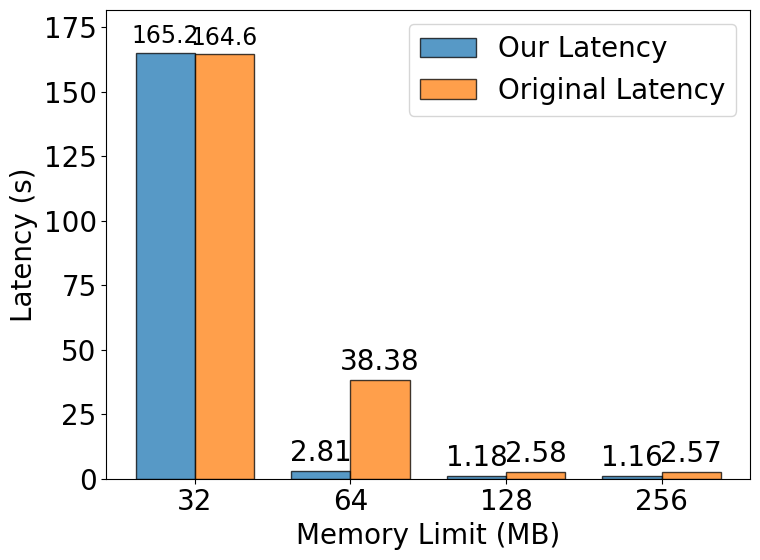
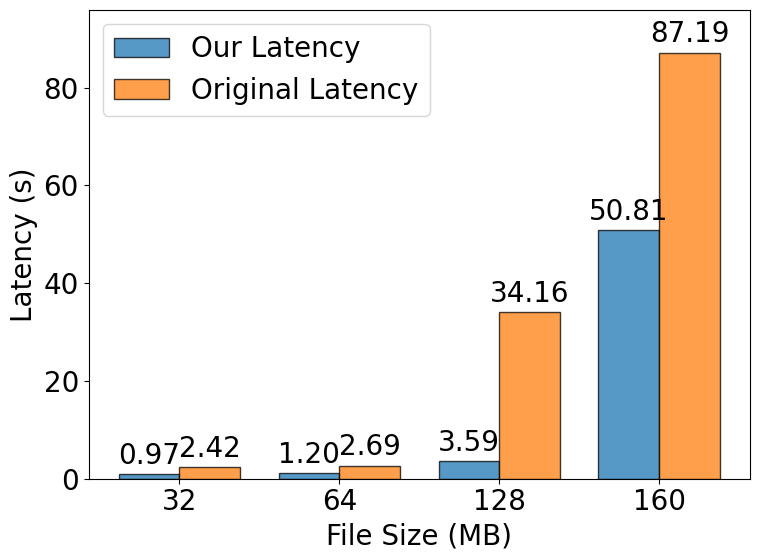
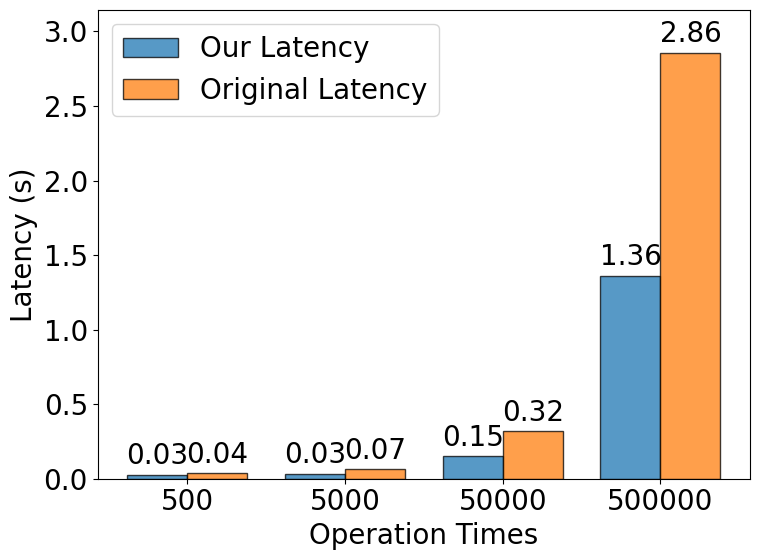
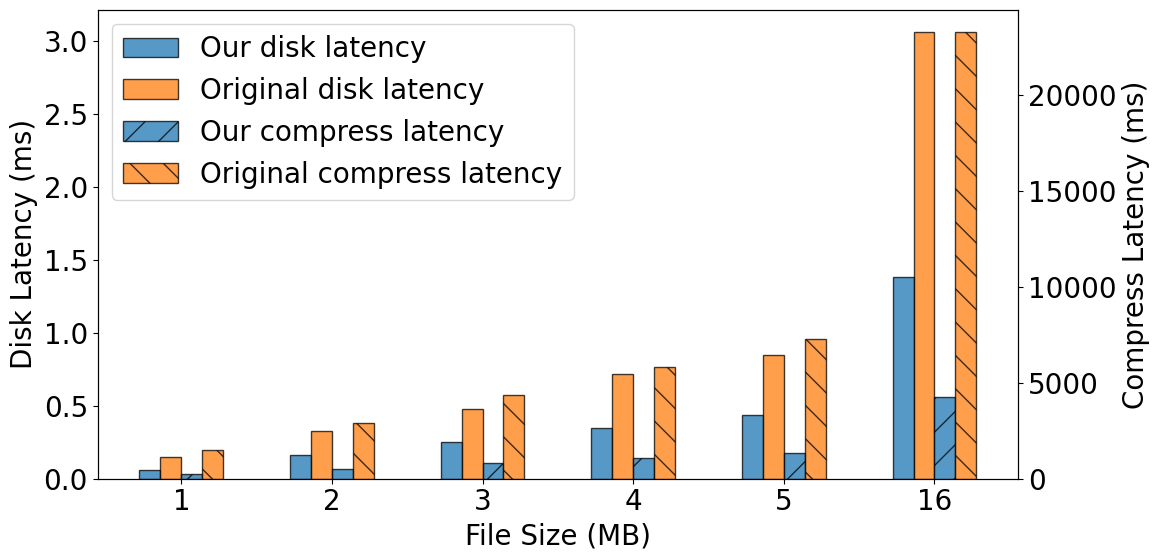
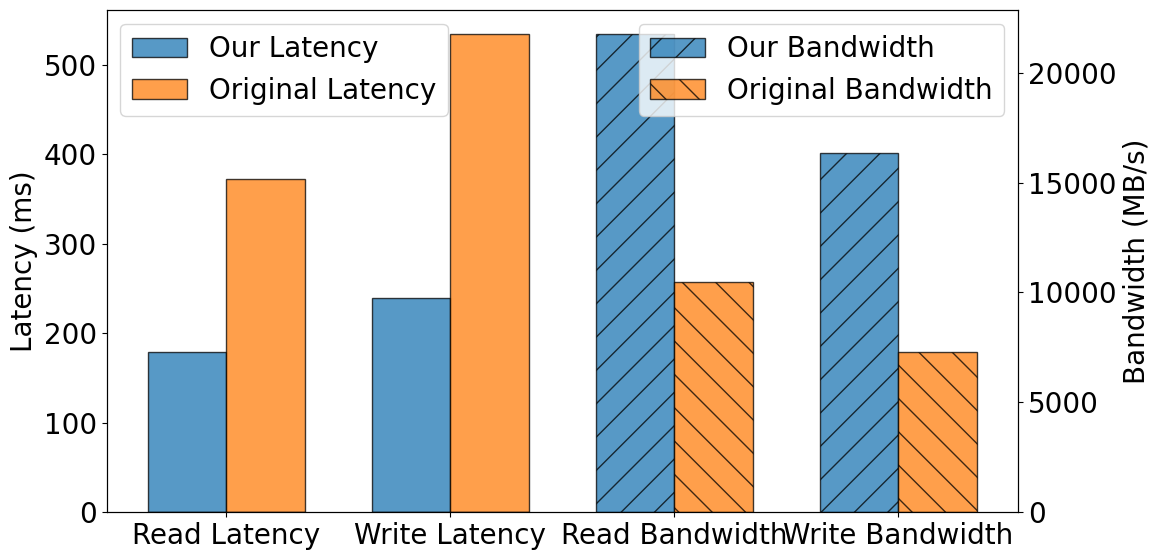
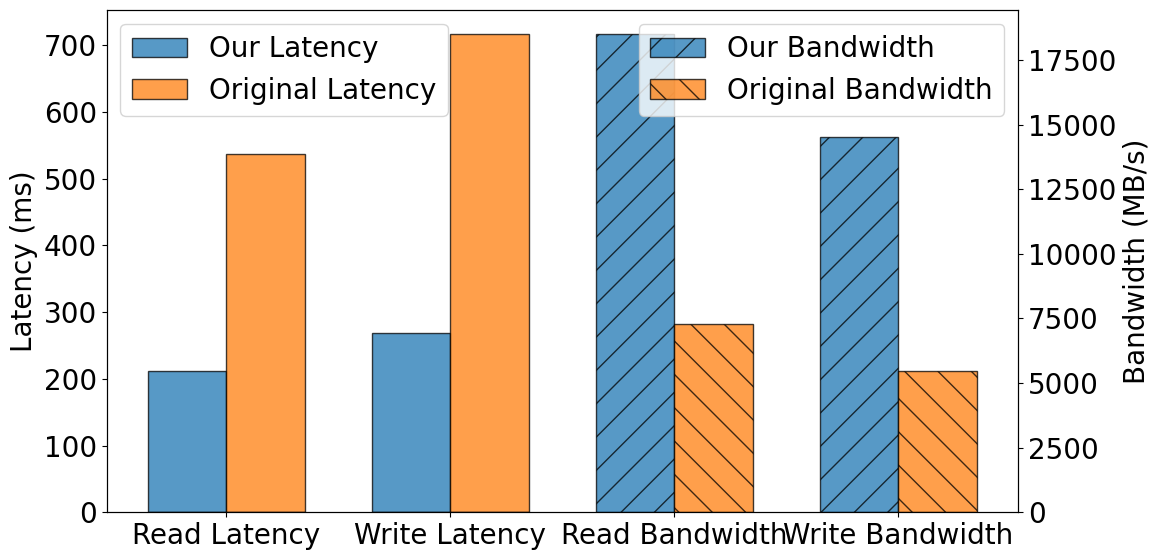
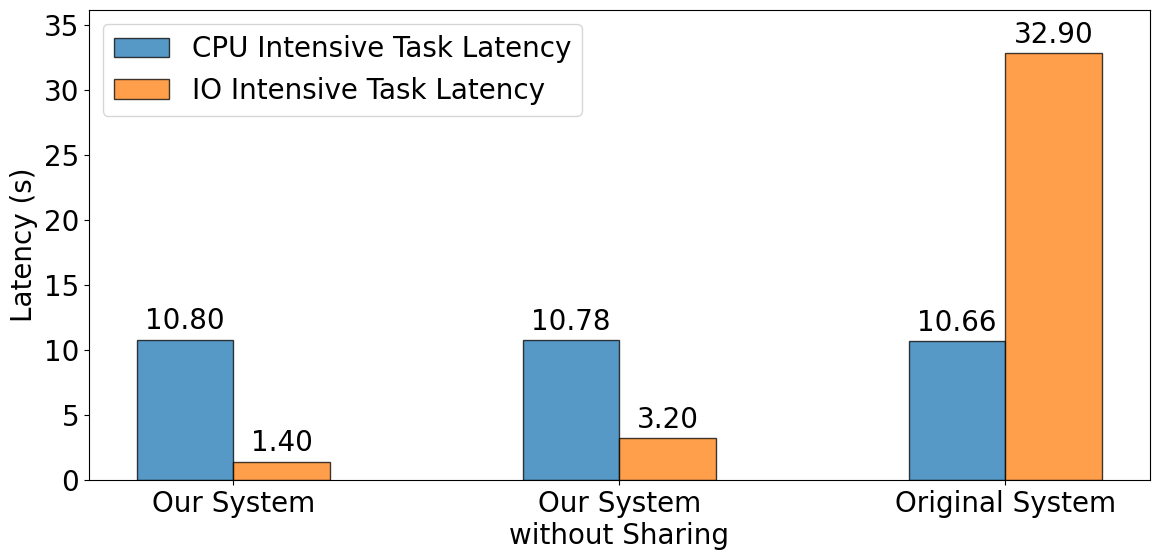
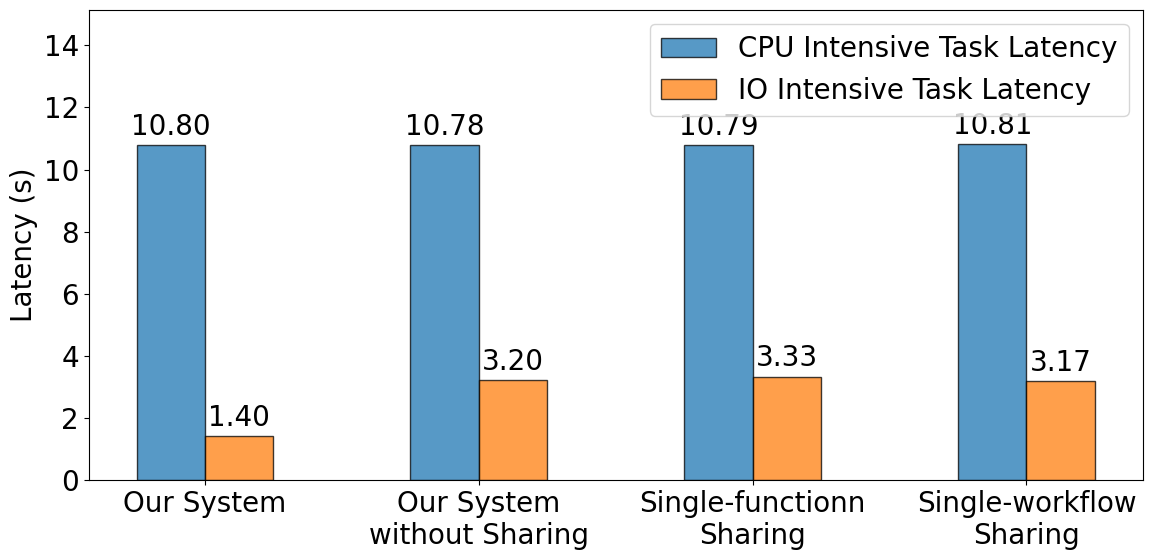
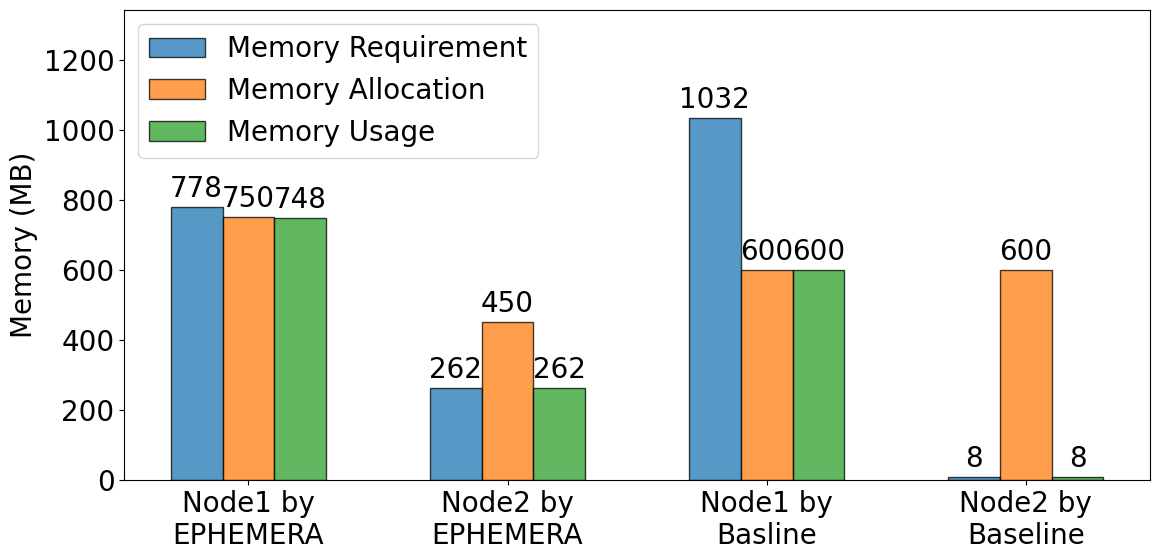

These figures' Python source, in order:
# micro-benchmark: impact of memory limit
import matplotlib.pyplot as plt
import numpy as np
plt.rcParams['font.family'] = 'sans-serif'
plt.rcParams['font.sans-serif'] = ['Arial']
plt.rcParams['figure.figsize'] = (8.0, 6.0)
plt.rcParams['font.size'] = 20
# 假设的内存限制数据点
memory_limit = [32, 64, 128, 256]

# 假设的延迟数据，应该用实际数据替换
our_latency = [165.239,2.811,1.181,1.164]  # 用实际数据替换这些假设值
original_latency = [164.585,38.376,2.583,2.572]  # 用实际数据替换这些假设值

barWidth = 0.38  # 柱状图宽度

# 创建图和轴
fig, ax = plt.subplots()

# 设置柱状图位置
ind = np.arange(len(memory_limit))  # 内存限制的标签位置

# 绘制柱状图
bars_memory_usage = ax.bar(ind - barWidth/2, our_latency, barWidth, label='Our Latency', edgecolor='black', alpha=0.75)
bars_memory_requirement = ax.bar(ind + barWidth/2, original_latency, barWidth, label='Original Latency', edgecolor='black', alpha=0.75)

# 添加文字标签、标题和自定义x轴刻度标签
ax.set_xlabel('Memory Limit (MB)')
ax.set_ylabel('Latency (s)')
ax.set_xticks(ind)
ax.set_xticklabels(memory_limit)
ax.legend()

# 显示数值
def add_values(bars):
    for bar in bars:
        height = bar.get_height()
        if height>100:
            ax.annotate('{:.1f}'.format(height),
                     xy=(bar.get_x() + bar.get_width() / 2, height),
                     xytext=(0, 3),  # 3 points vertical offset
                     textcoords="offset points",
                     ha='center', va='bottom', fontsize=17)
        else:
            ax.annotate('{:.2f}'.format(height),
                     xy=(bar.get_x() + bar.get_width() / 2, height),
                     xytext=(0, 3),  # 3 points vertical offset
                     textcoords="offset points",
                     ha='center', va='bottom', fontsize=20)

add_values(bars_memory_usage)
add_values(bars_memory_requirement)
max_height = max(max(our_latency), max(original_latency))
top_value = max_height * 1.1  # 增加10%的额外空间
plt.ylim(0, top_value)
fig.tight_layout()

# plt.show()
plt.savefig('impact_of_memory_limit.pdf')

# micro-benchmark: impact of file size
import matplotlib.pyplot as plt
import numpy as np
plt.rcParams['font.family'] = 'sans-serif'
plt.rcParams['font.sans-serif'] = ['Arial']
plt.rcParams['font.size'] = 20
plt.rcParams['figure.figsize'] = (8.0, 6.0)
# 假设的内存限制数据点
file_size = [32, 64, 128, 160]

# 假设的延迟数据，应该用实际数据替换
our_latency = [0.967,
1.199,
3.588,
50.811
]  # 用实际数据替换这些假设值
original_latency = [2.418,
2.685,
34.165,
87.192
]  # 用实际数据替换这些假设值

barWidth = 0.38  # 柱状图宽度

# 创建图和轴
fig, ax = plt.subplots()

# 设置柱状图位置
ind = np.arange(len(file_size))  # 内存限制的标签位置

# 绘制柱状图
bars_memory_usage = ax.bar(ind - barWidth/2, our_latency, barWidth, label='Our Latency', edgecolor='black', alpha=0.75)
bars_memory_requirement = ax.bar(ind + barWidth/2, original_latency, barWidth, label='Original Latency', edgecolor='black', alpha=0.75)

# 添加文字标签、标题和自定义x轴刻度标签
ax.set_xlabel('File Size (MB)')
ax.set_ylabel('Latency (s)')
ax.set_xticks(ind)
ax.set_xticklabels(file_size)
ax.legend()

# 显示数值
def add_values(bars):
    for bar in bars:
        height = bar.get_height()
        ax.annotate('{:.2f}'.format(height),
                     xy=(bar.get_x() + bar.get_width() / 2, height),
                     xytext=(0, 3),  # 3 points vertical offset
                     textcoords="offset points",
                     ha='center', va='bottom',fontsize=20)

add_values(bars_memory_usage)
add_values(bars_memory_requirement)
max_height = max(max(our_latency), max(original_latency))
top_value = max_height * 1.1  # 增加10%的额外空间
plt.ylim(0, top_value)
fig.tight_layout()
# plt.show()
plt.savefig('impact_of_file_size.pdf')


# micro-benchmark: impact of operation times
import matplotlib.pyplot as plt
import numpy as np
plt.rcParams['font.family'] = 'sans-serif'
plt.rcParams['font.sans-serif'] = ['Arial']
plt.rcParams['figure.figsize'] = (8.0, 6.0)
plt.rcParams['font.size'] = 20
# 假设的内存限制数据点
operation_times = [500,
5000,
50000,
500000
]

# 假设的延迟数据，应该用实际数据替换
our_latency = [0.028,
0.034,
0.151,
1.363
]  # 用实际数据替换这些假设值
original_latency = [0.039,
0.066,
0.321,
2.858
]  # 用实际数据替换这些假设值

barWidth = 0.38  # 柱状图宽度

# 创建图和轴
fig, ax = plt.subplots()

# 设置柱状图位置
ind = np.arange(len(operation_times))  # 内存限制的标签位置

# 绘制柱状图
bars_memory_usage = ax.bar(ind - barWidth/2, our_latency, barWidth, label='Our Latency', edgecolor='black', alpha=0.75)
bars_memory_requirement = ax.bar(ind + barWidth/2, original_latency, barWidth, label='Original Latency', edgecolor='black', alpha=0.75)

# 添加文字标签、标题和自定义x轴刻度标签
ax.set_xlabel('Operation Times')
ax.set_ylabel('Latency (s)')
ax.set_xticks(ind)
ax.set_xticklabels(operation_times)
ax.legend()

# 显示数值
def add_values(bars):
    for bar in bars:
        height = bar.get_height()
        ax.annotate('{:.2f}'.format(height),
                     xy=(bar.get_x() + bar.get_width() / 2, height),
                     xytext=(0, 3),  # 3 points vertical offset
                     textcoords="offset points",
                     ha='center', va='bottom',fontsize=20)

add_values(bars_memory_usage)
add_values(bars_memory_requirement)

max_height = max(max(our_latency), max(original_latency))
top_value = max_height * 1.1  # 增加10%的额外空间
plt.ylim(0, top_value)

fig.tight_layout()
# plt.show()
plt.savefig('impact_of_operation_times.pdf')

# functionbench: compress
import matplotlib.pyplot as plt
import numpy as np
plt.rcParams['font.family'] = 'sans-serif'
plt.rcParams['font.sans-serif'] = ['Arial']
plt.rcParams['figure.figsize'] = (12.0, 6.0)
plt.rcParams['font.size'] = 20
# 数据
labels = ["1", "2", "3", "4", "5", "16"]
our_disk_latency = [0.063,
0.163,
0.254,
0.345,
0.439,
1.381
]
original_disk_latency = [0.148,
0.327,
0.481,
0.715,
0.846,
3.058
]
our_compress_latency = [264.713,
530.604,
792.576,
1057.833,
1323.576,
4230.602
]
original_compress_latency = [1470.086,
2916.478,
4355.450,
5822.747,
7255.963,
23240.439
]

# 柱状图宽度
barWidth = 0.25

# 创建图和轴
fig, ax1 = plt.subplots()

# 设置柱状图位置
r1 = np.arange(len(labels)) * 1.8  # Positions of Our disk latency bars
r2 = [x + barWidth for x in r1]    # Positions of Original disk latency bars
r3 = [x + barWidth*2 for x in r1]  # Positions of Our compress latency bars
r4 = [x + barWidth*3 for x in r1]  # Positions of Original compress latency bars

# 绘制disk_latency柱状图
bars1 = ax1.bar(r1, our_disk_latency, edgecolor='black', width=barWidth, label='Our disk latency', alpha=0.75)
bars2 = ax1.bar(r2, original_disk_latency, edgecolor='black', width=barWidth, label='Original disk latency', alpha=0.75)

ax1.set_xlabel('File Size (MB)')
ax1.set_ylabel('Disk Latency (ms)', color='black')
ax1.tick_params(axis='y', labelcolor='black')
ax1.set_xticks([r + barWidth + barWidth/2 for r in r1])
ax1.set_xticklabels(labels)

# 右侧y轴
ax2 = ax1.twinx()
bars3 = ax2.bar(r3, our_compress_latency, edgecolor='black', width=barWidth, label='Our compress latency',hatch='/', alpha=0.75)
bars4 = ax2.bar(r4, original_compress_latency, edgecolor='black', width=barWidth, label='Original compress latency',hatch='\\', alpha=0.75)

ax2.set_ylabel('Compress Latency (ms)', color='black')
ax2.tick_params(axis='y', labelcolor='black')

# 调整图例位置
fig.legend(loc=2, bbox_to_anchor=(0.0, 1.0), bbox_transform=ax1.transAxes)

plt.tight_layout()
# plt.show()
plt.savefig('benchmark_compress.pdf')

# functionbench: sequential disk io
import matplotlib.pyplot as plt
import numpy as np
plt.rcParams['font.family'] = 'sans-serif'
plt.rcParams['font.sans-serif'] = ['Arial']
plt.rcParams['figure.figsize'] = (12.0, 6.0)
plt.rcParams['font.size'] = 20
# 假设的数据
our_data = {'read_latency': 179.513, 
            'read_bandwidth': 21764.179, 
            'write_latency': 239.235, 
            'write_bandwidth': 16328.658
}
original_data = {'read_latency': 372.229, 
                 'read_bandwidth': 10495.906, 
                 'write_latency': 534.194, 
                 'write_bandwidth': 7312.606
}

labels = ['Read Latency', 'Write Latency', 'Read Bandwidth', 'Write Bandwidth']
our_values = [our_data['read_latency'], our_data['write_latency'], our_data['read_bandwidth'], our_data['write_bandwidth']]
original_values = [original_data['read_latency'], original_data['write_latency'], original_data['read_bandwidth'], original_data['write_bandwidth']]

# 柱状图宽度
barWidth = 0.35

# 创建图和轴
fig, ax1 = plt.subplots()

# 设置柱状图位置
ind = np.arange(len(labels))  # the label locations
width = 0.35  # the width of the bars

# 绘制柱状图
bars_our_latency = ax1.bar(ind - width/2, our_values[:2] + [0, 0], barWidth, label='Our Latency', edgecolor='black', alpha=0.75)
bars_original_latency = ax1.bar(ind + width/2, original_values[:2] + [0, 0], barWidth, label='Original Latency', edgecolor='black', alpha=0.75)

# 第二个y轴表示带宽
ax2 = ax1.twinx()
bars_our_bw = ax2.bar(ind - width/2, [0, 0] + our_values[2:], barWidth, label='Our Bandwidth', edgecolor='black', hatch='/', alpha=0.75)
bars_original_bw = ax2.bar(ind + width/2, [0, 0] + original_values[2:], barWidth, label='Original Bandwidth', edgecolor='black', hatch='\\', alpha=0.75)

# 添加文字标签、标题和自定义x轴刻度标签
# ax1.set_xlabel('Sequential IO')
ax1.set_ylabel('Latency (ms)')
ax2.set_ylabel('Bandwidth (MB/s)')
ax1.set_xticks(ind)
ax1.set_xticklabels(labels)
ax1.legend(loc='upper left')
ax2.legend(loc='upper right')



fig.tight_layout()
# plt.show()
plt.savefig('benchmark_sequential.pdf')

# functionbench: random disk io
import matplotlib.pyplot as plt
import numpy as np
plt.rcParams['font.family'] = 'sans-serif'
plt.rcParams['font.sans-serif'] = ['Arial']
plt.rcParams['figure.figsize'] = (12.0, 6.0)
plt.rcParams['font.size'] = 20
# 假设的数据
our_data = {'read_latency': 211.093, 
            'read_bandwidth': 18507.577, 
            'write_latency': 269.139, 
            'write_bandwidth': 14514.368
}
original_data = {'read_latency': 536.925, 
                 'read_bandwidth': 7275.500, 
                 'write_latency': 716.851, 
                 'write_bandwidth': 5449.287

}

labels = ['Read Latency', 'Write Latency', 'Read Bandwidth', 'Write Bandwidth']
our_values = [our_data['read_latency'], our_data['write_latency'], our_data['read_bandwidth'], our_data['write_bandwidth']]
original_values = [original_data['read_latency'], original_data['write_latency'], original_data['read_bandwidth'], original_data['write_bandwidth']]

# 柱状图宽度
barWidth = 0.35

# 创建图和轴
fig, ax1 = plt.subplots()

# 设置柱状图位置
ind = np.arange(len(labels))  # the label locations
width = 0.35  # the width of the bars

# 绘制柱状图
bars_our_latency = ax1.bar(ind - width/2, our_values[:2] + [0, 0], barWidth, label='Our Latency', edgecolor='black', alpha=0.75)
bars_original_latency = ax1.bar(ind + width/2, original_values[:2] + [0, 0], barWidth, label='Original Latency', edgecolor='black', alpha=0.75)

# 第二个y轴表示带宽
ax2 = ax1.twinx()
bars_our_bw = ax2.bar(ind - width/2, [0, 0] + our_values[2:], barWidth, label='Our Bandwidth', edgecolor='black', hatch='/', alpha=0.75)
bars_original_bw = ax2.bar(ind + width/2, [0, 0] + original_values[2:], barWidth, label='Original Bandwidth', edgecolor='black', hatch='\\', alpha=0.75)

# 添加文字标签、标题和自定义x轴刻度标签
# ax1.set_xlabel('Random IO')
ax1.set_ylabel('Latency (ms)')
ax2.set_ylabel('Bandwidth (MB/s)')
ax1.set_xticks(ind)
ax1.set_xticklabels(labels)
ax1.legend(loc='upper left')
ax2.legend(loc='upper right')

fig.tight_layout()

# plt.show()
plt.savefig('benchmark_random.pdf')

# multi test
import matplotlib.pyplot as plt
import numpy as np
plt.rcParams['font.family'] = 'sans-serif'
plt.rcParams['font.sans-serif'] = ['Arial']
plt.rcParams['figure.figsize'] = (12.0, 6.0)
plt.rcParams['font.size'] = 20
# 假设的内存限制数据点
case = ["Our System", "Our System\nwithout Sharing", "Original System"]

# 假设的延迟数据，应该用实际数据替换
cpu_intensive_latency = [10.801,
10.777,
10.660,
]  # 用实际数据替换这些假设值
io_intensive_latency = [1.404,
3.203,
32.902
]  # 用实际数据替换这些假设值

barWidth = 0.25  # 柱状图宽度

# 创建图和轴
fig, ax = plt.subplots()

# 设置柱状图位置
ind = np.arange(len(case))  # 内存限制的标签位置

# 绘制柱状图
bars_our_latency = ax.bar(ind - barWidth/2, cpu_intensive_latency, barWidth, label='CPU Intensive Task Latency', edgecolor='black', alpha=0.75)
bars_original_latency = ax.bar(ind + barWidth/2, io_intensive_latency, barWidth, label='IO Intensive Task Latency', edgecolor='black', alpha=0.75)

# 添加文字标签、标题和自定义x轴刻度标签
# ax.set_xlabel('Case')
ax.set_ylabel('Latency (s)')
ax.set_xticks(ind)
ax.set_xticklabels(case)
ax.legend()

# 显示数值
def add_values(bars):
    for bar in bars:
        height = bar.get_height()
        ax.annotate('{:.2f}'.format(height),
                     xy=(bar.get_x() + bar.get_width() / 2, height),
                     xytext=(0, 3),  # 3 points vertical offset
                     textcoords="offset points",
                     ha='center', va='bottom')

add_values(bars_our_latency)
add_values(bars_original_latency)

max_height = max(max(cpu_intensive_latency), max(io_intensive_latency))
top_value = max_height * 1.1  # 增加10%的额外空间
plt.ylim(0, top_value)
fig.tight_layout()

# plt.show()
plt.savefig('multi_test.pdf')

# multi test: differenet share mechanisms
import matplotlib.pyplot as plt
import numpy as np
plt.rcParams['font.family'] = 'sans-serif'
plt.rcParams['font.sans-serif'] = ['Arial']
plt.rcParams['figure.figsize'] = (12.0, 6.0)
plt.rcParams['font.size'] = 20
# 假设的内存限制数据点
case = ["Our System", "Our System\nwithout Sharing", "Single-functionn\nSharing", "Single-workflow\nSharing"]

# 假设的延迟数据，应该用实际数据替换
cpu_intensive_latency = [10.801,
10.777,
10.785,
10.815,
]  # 用实际数据替换这些假设值
io_intensive_latency = [1.404,
3.203,
3.326,
3.175,
]  # 用实际数据替换这些假设值

barWidth = 0.25  # 柱状图宽度

# 创建图和轴
fig, ax = plt.subplots()

# 设置柱状图位置
ind = np.arange(len(case))  # 内存限制的标签位置

# 绘制柱状图
bars_cpu_tasks = ax.bar(ind - barWidth/2, cpu_intensive_latency, barWidth, label='CPU Intensive Task Latency', edgecolor='black', alpha=0.75)
bars_io_tasks = ax.bar(ind + barWidth/2, io_intensive_latency, barWidth, label='IO Intensive Task Latency', edgecolor='black', alpha=0.75)

# 添加文字标签、标题和自定义x轴刻度标签
ax.set_ylabel('Latency (s)')
ax.set_xticks(ind)
ax.set_xticklabels(case)
ax.legend()

# 显示数值
def add_values(bars):
    for bar in bars:
        height = bar.get_height()
        ax.annotate('{:.2f}'.format(height),
                     xy=(bar.get_x() + bar.get_width() / 2, height),
                     xytext=(0, 3),  # 3 points vertical offset
                     textcoords="offset points",
                     ha='center', va='bottom')

add_values(bars_cpu_tasks)
add_values(bars_io_tasks)

# 根据数据动态设置y轴范围以避免重叠
max_height = max(max(cpu_intensive_latency), max(io_intensive_latency))
top_value = max_height * 1.4  # 增加10%的额外空间
plt.ylim(0, top_value)

fig.tight_layout()

# plt.show()
plt.savefig('share_mechanism.pdf')

# scheduler
import matplotlib.pyplot as plt
import numpy as np
plt.rcParams['font.family'] = 'sans-serif'
plt.rcParams['font.sans-serif'] = ['Arial']
plt.rcParams['figure.figsize'] = (12.0, 6.0)
plt.rcParams['font.size'] = 20
# 假设的内存限制数据点
case = ["Node1 by\nEPHEMERA", "Node2 by\nEPHEMERA", "Node1 by\nBasline","Node2 by\nBaseline"]

total_memory_usage = [748,262,600,8]
need_memory_usage = [778,262,1032,8]
total_memory_allocation =[750,450,600,600]
# node_memory_limit = []

barWidth = 0.2  # 柱状图宽度

# 创建图和轴
fig, ax = plt.subplots()

# 设置柱状图位置
ind = np.arange(len(case))  # 内存限制的标签位置

# 绘制柱状图
bars_memory_requirement = ax.bar(ind - barWidth, need_memory_usage, barWidth, label='Memory Requirement', edgecolor='black', alpha=0.75)
bars_memory_allocation = ax.bar(ind, total_memory_allocation, barWidth, label='Memory Allocation', edgecolor='black', alpha=0.75)
bars_memory_usage = ax.bar(ind + barWidth, total_memory_usage, barWidth, label='Memory Usage', edgecolor='black', alpha=0.75)

# 添加文字标签、标题和自定义x轴刻度标签
ax.set_ylabel('Memory (MB)')
ax.set_xticks(ind)
ax.set_xticklabels(case)
ax.legend()

# 显示数值
def add_values(bars):
    for bar in bars:
        height = bar.get_height()
        ax.annotate('{}'.format(height),
                     xy=(bar.get_x() + bar.get_width() / 2, height),
                     xytext=(0, 3),  # 3 points vertical offset
                     textcoords="offset points",
                     ha='center', va='bottom')

add_values(bars_memory_usage)
add_values(bars_memory_requirement)
add_values(bars_memory_allocation)
# 根据数据动态设置y轴范围以避免重叠

max_height = max(max(total_memory_allocation), max(need_memory_usage))
top_value = max_height * 1.3  # 增加10%的额外空间
plt.ylim(0, top_value)

fig.tight_layout()

# plt.show()
plt.savefig('scheduler.pdf')